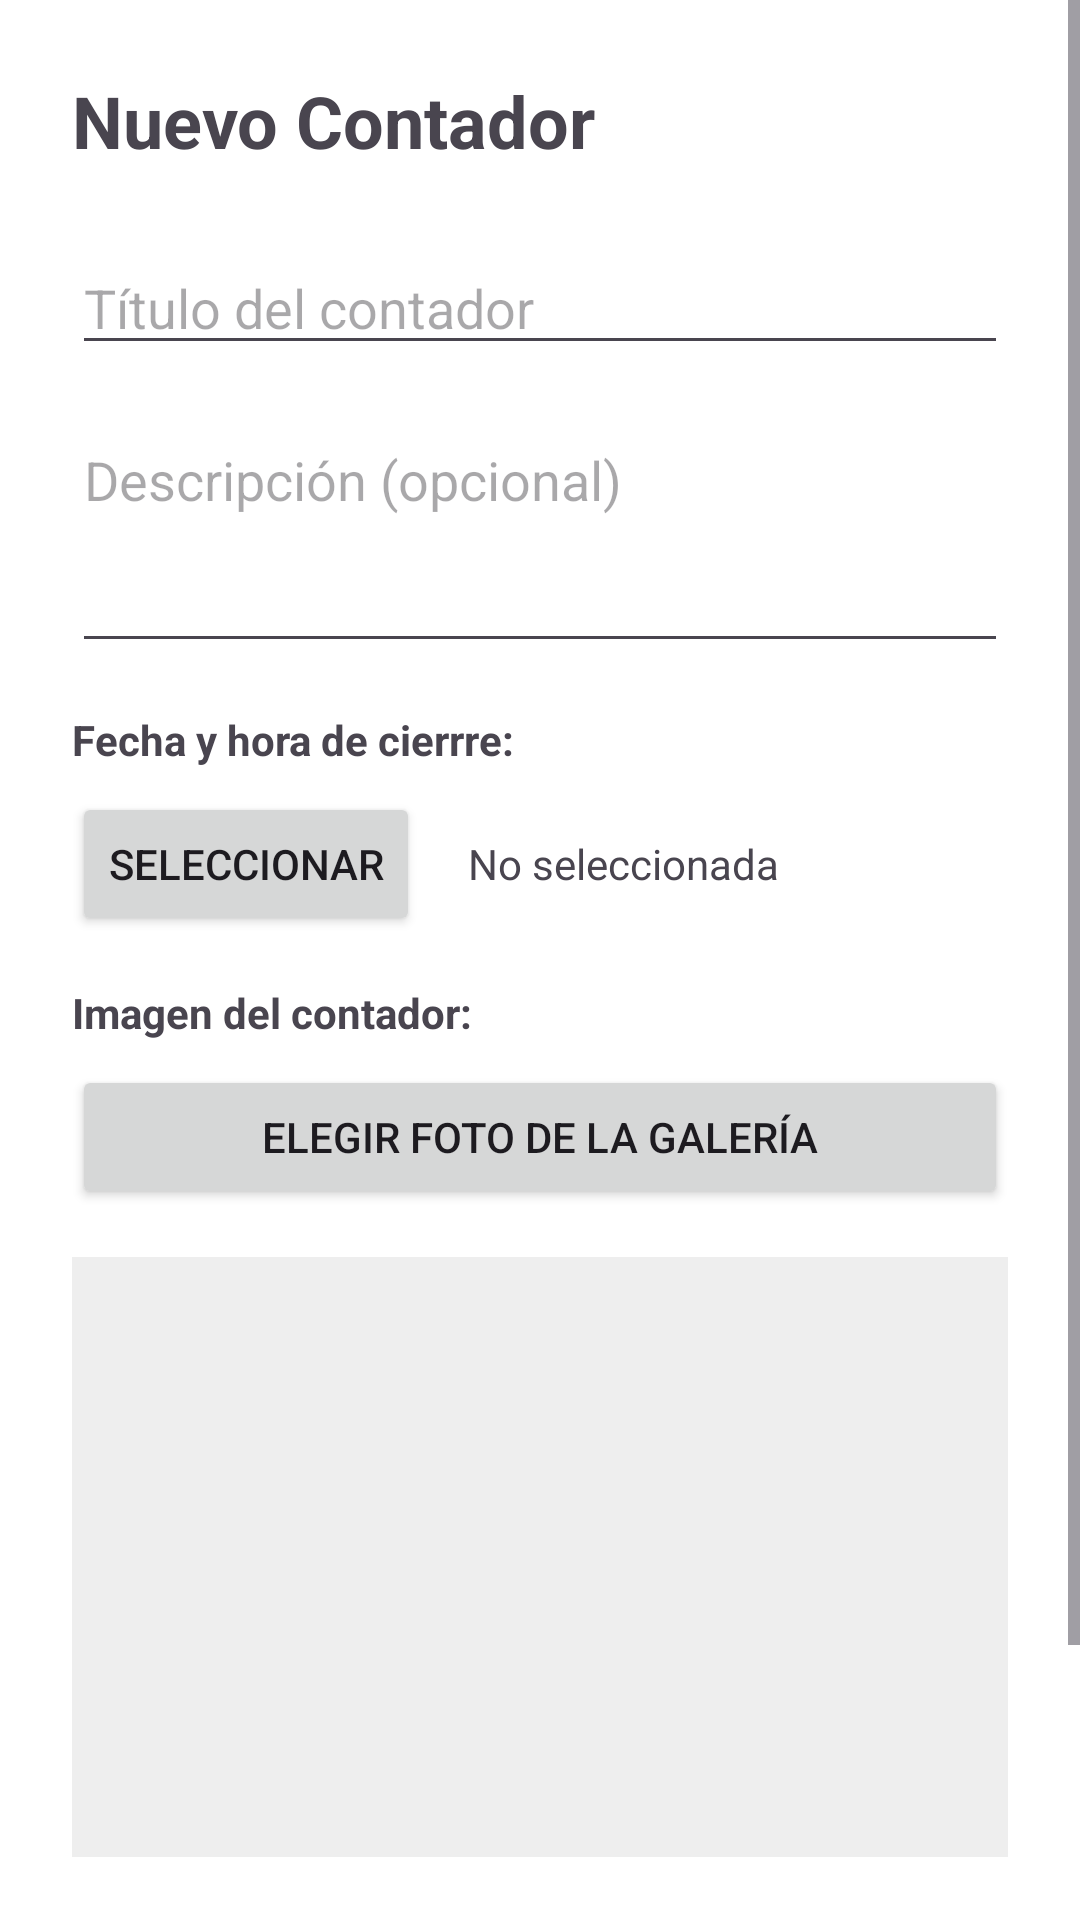

Android layout source for this screen:
<!-- AndroidManifest.xml: application theme Theme.ContApp -->
<!-- res/layout/activity_create_counter.xml -->
<?xml version="1.0" encoding="utf-8"?>
<ScrollView xmlns:android="http://schemas.android.com/apk/res/android"
    android:layout_width="match_parent"
    android:layout_height="match_parent"
    android:background="#FFFFFF">

    <LinearLayout
        android:layout_width="match_parent"
        android:layout_height="wrap_content"
        android:orientation="vertical"
        android:padding="24dp">

        <TextView
            android:layout_width="wrap_content"
            android:layout_height="wrap_content"
            android:text="Nuevo Contador"
            android:textSize="24sp"
            android:textStyle="bold"
            android:layout_marginBottom="24dp" />

        <EditText
            android:id="@+id/etTitle"
            android:layout_width="match_parent"
            android:layout_height="wrap_content"
            android:hint="Título del contador"
            android:inputType="text"
            android:layout_marginBottom="16dp" />

        <EditText
            android:id="@+id/etDescription"
            android:layout_width="match_parent"
            android:layout_height="wrap_content"
            android:hint="Descripción (opcional)"
            android:inputType="textMultiLine"
            android:minLines="3"
            android:gravity="top"
            android:layout_marginBottom="16dp" />

        <TextView
            android:layout_width="wrap_content"
            android:layout_height="wrap_content"
            android:text="Fecha y hora de cierrre:"
            android:textStyle="bold"
            android:layout_marginBottom="8dp" />

        <LinearLayout
            android:layout_width="match_parent"
            android:layout_height="wrap_content"
            android:orientation="horizontal"
            android:gravity="center_vertical"
            android:layout_marginBottom="16dp">

            <Button
                android:id="@+id/btnPickDate"
                android:layout_width="wrap_content"
                android:layout_height="wrap_content"
                android:text="Seleccionar" />

            <TextView
                android:id="@+id/tvSelectedDate"
                android:layout_width="wrap_content"
                android:layout_height="wrap_content"
                android:text="No seleccionada"
                android:layout_marginStart="16dp" />

        </LinearLayout>

        <TextView
            android:layout_width="wrap_content"
            android:layout_height="wrap_content"
            android:text="Imagen del contador:"
            android:textStyle="bold"
            android:layout_marginBottom="8dp" />

        <Button
            android:id="@+id/btnPickImage"
            android:layout_width="match_parent"
            android:layout_height="wrap_content"
            android:text="Elegir foto de la galería"
            android:layout_marginBottom="16dp" />

        <ImageView
            android:id="@+id/ivPreview"
            android:layout_width="match_parent"
            android:layout_height="200dp"
            android:scaleType="centerCrop"
            android:background="#EEEEEE"
            android:layout_marginBottom="32dp" />

        <Button
            android:id="@+id/btnSaveCounter"
            android:layout_width="match_parent"
            android:layout_height="wrap_content"
            android:text="Crear Contador"
            android:layout_marginTop="24dp" />

    </LinearLayout>

</ScrollView>
<!-- resources referenced by this layout -->
<resources>
  <style name="Theme.ContApp" parent="Base.Theme.ContApp" />
  <style name="Base.Theme.ContApp" parent="Theme.Material3.DayNight.NoActionBar">
          
          <item name="android:windowBackground">@color/bg_dark</item>
          <item name="colorPrimary">@color/mint_primary</item>
          <item name="colorOnPrimary">@color/black</item>
          <item name="android:statusBarColor">@color/bg_dark</item>
      </style>
  <color name="bg_dark">#000000</color>
  <color name="mint_primary">#A5F3E3</color>
  <color name="black">#000000</color>
</resources>
